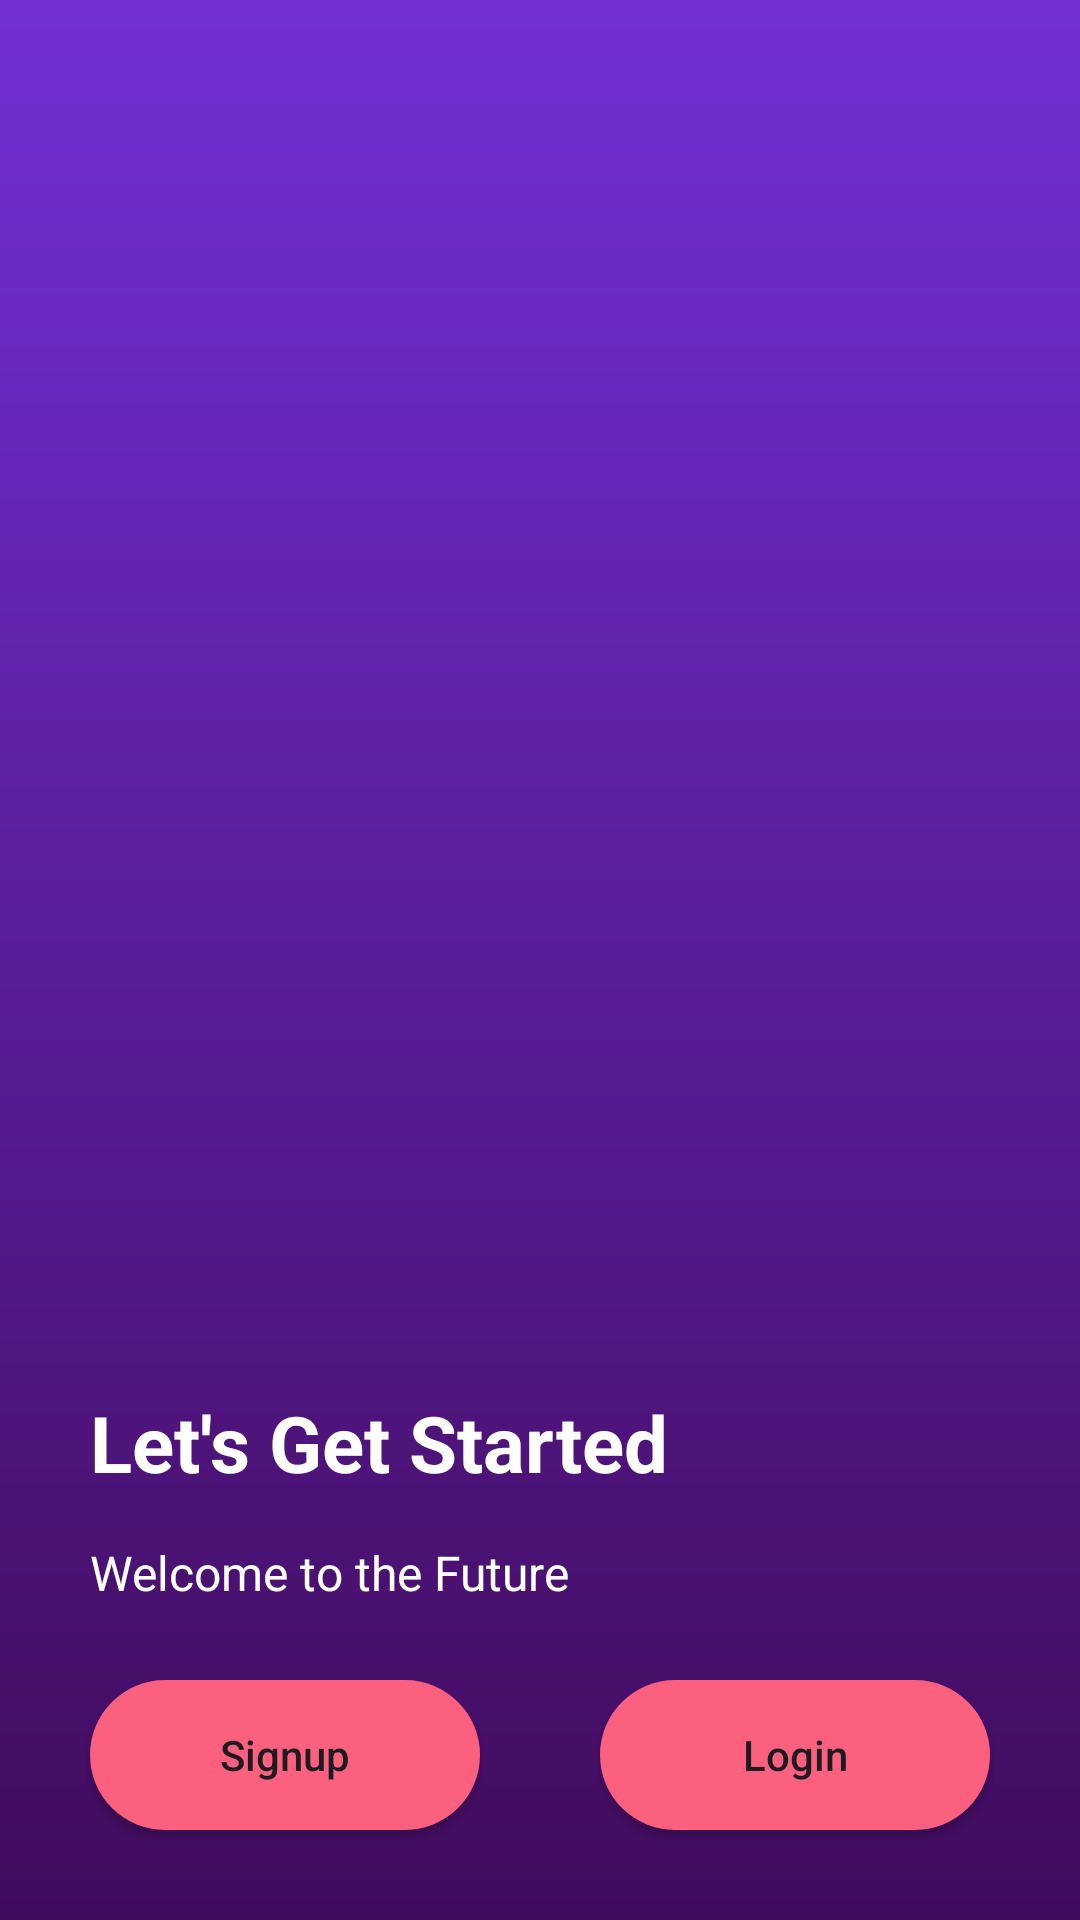

Here is an Android app screen rendered from its layout file. Give the layout XML and the strings, colors and styles it references.
<!-- AndroidManifest.xml: application theme Theme.D2VTask -->
<!-- res/layout/activity_main.xml -->
<?xml version="1.0" encoding="utf-8"?>
<androidx.constraintlayout.widget.ConstraintLayout xmlns:android="http://schemas.android.com/apk/res/android"
    xmlns:tools="http://schemas.android.com/tools"
    xmlns:app="http://schemas.android.com/apk/res-auto"
    android:id="@+id/main"
    android:background="@drawable/background"
    android:layout_width="match_parent"
    android:layout_height="match_parent"
    tools:context=".MainActivity">

    <ImageView
        android:padding="10dp"
        android:id="@+id/mainImg"
        android:layout_width="match_parent"
        android:layout_height="350dp"
        app:layout_constraintTop_toTopOf="parent"
        app:layout_constraintStart_toStartOf="parent"
        app:layout_constraintEnd_toEndOf="parent"
        android:src="@drawable/main_image"/>

    <androidx.appcompat.widget.AppCompatButton
        android:id="@+id/btnSignUp"
        android:layout_width="130dp"
        android:layout_height="50dp"
        app:layout_constraintBottom_toBottomOf="parent"
        app:layout_constraintStart_toStartOf="parent"
        android:text="Signup"
        android:background="@drawable/button_bg"
        android:textAllCaps="false"
        android:layout_margin="30dp"/>

    <androidx.appcompat.widget.AppCompatButton
        android:id="@+id/btnMainLogin"
        android:layout_width="130dp"
        android:layout_height="50dp"
        android:text="Login"
        android:textAllCaps="false"
        android:background="@drawable/button_bg"
        app:layout_constraintBottom_toBottomOf="parent"
        app:layout_constraintEnd_toEndOf="parent"
        android:layout_margin="30dp"/>

    <TextView
        android:id="@+id/tv2"
        app:layout_constraintStart_toStartOf="parent"
        android:layout_marginStart="30dp"
        android:layout_marginBottom="25dp"
        android:text="Welcome to the Future"
        android:textSize="16sp"
        android:textColor="@color/white"
        app:layout_constraintBottom_toTopOf="@id/btnMainLogin"
        android:layout_width="wrap_content"
        android:layout_height="wrap_content"/>

    <TextView
        app:layout_constraintBottom_toTopOf="@+id/tv2"
        android:textSize="26sp"
        android:layout_marginStart="30dp"
        android:layout_marginBottom="15dp"
        android:textStyle="bold"
        app:layout_constraintStart_toStartOf="parent"
        android:textColor="@color/white"
        android:layout_width="wrap_content"
        android:layout_height="wrap_content"
        android:text="Let's Get Started"/>

</androidx.constraintlayout.widget.ConstraintLayout>
<!-- resources referenced by this layout -->
<resources>
  <!-- drawable background (drawable) -->
  <?xml version="1.0" encoding="utf-8"?>
  <shape xmlns:android="http://schemas.android.com/apk/res/android"
      android:shape="rectangle">
  
      <gradient
          android:startColor="#732FD5"
          android:endColor="#410B5C"
          android:angle="270"/>
  </shape>
  <!-- drawable button_bg (drawable) -->
  <?xml version="1.0" encoding="utf-8"?>
  <shape xmlns:android="http://schemas.android.com/apk/res/android"
      android:shape="rectangle">
  
      <solid
          android:color="#FB607F"/>
      <corners
          android:radius="50dp"/>
  
  </shape>
  <style name="Theme.D2VTask" parent="Base.Theme.D2VTask" />
  <style name="Base.Theme.D2VTask" parent="Theme.Material3.DayNight.NoActionBar">
          
          
      </style>
  <!-- not gathered from this repository: default colours our renderer supplied (Android Studio template values) -->
  <color name="white">#FFFFFFFF</color>
</resources>
